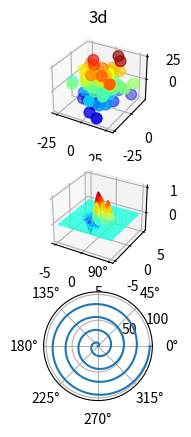

Generate this figure with matplotlib:
# -*- coding:utf-8 -*-
import numpy as np
import matplotlib.pyplot as mpl

# from mpl_toolkits.mplot3d import axes3d
from mpl_toolkits.mplot3d import Axes3D

n = 100
# x = np.random.normal(0, 1, n)
# y = np.random.normal(0, 1, n)
# z = np.random.normal(0, 1, n)
x = np.random.randn(100) * 10
y = np.random.randn(100) * 10
z = np.random.randn(100) * 10
# 绘制三维点阵
gs = mpl.GridSpec(3, 2)
ax3d = mpl.subplot(gs[0, :], projection='3d')
mpl.title('3d')

# ax3d = mpl.gca(projection='3d')
# ax3d = Axes3D(d3)
ax3d.scatter(
    x, y, z, marker='o',
    c=z,
    s=60,
    cmap='jet'
)

# 绘制三维曲面图
ax3d1 = mpl.subplot(gs[1, :], projection='3d')
n1 = 1000
x = np.linspace(-5, 5, n1)
rx, ry = np.meshgrid(x, x)  # 将坐标网格化，必须用这个函数
z = (1 - rx / 2 + rx ** 5 + ry ** 3) * np.exp(-rx ** 2 - ry ** 2)
# ax3d1 = mpl.gca(projection='3d')
# ax3d1 = Axes3D(sur)
ax3d1.plot_surface(
    rx,
    ry,
    z,
    cstride=30,
    rstride=30,
    cmap='jet'
)

mpl.subplot(gs[2, :], projection='polar')
x1 = np.linspace(0, 8*np.pi, 1000)
y1 = np.linspace(0, 100, 1000)
mpl.plot(x1, y1)

mpl.show()
